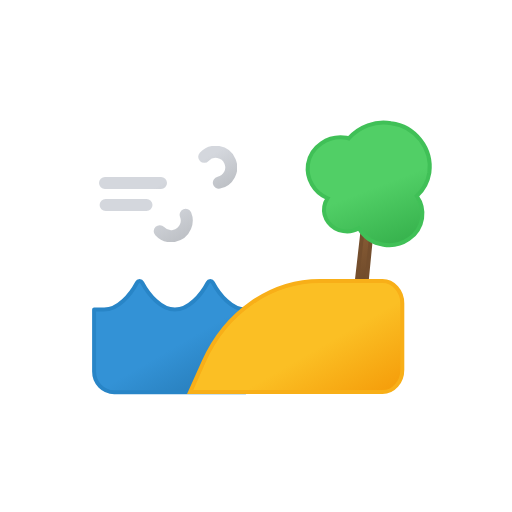
t = 0.00 s
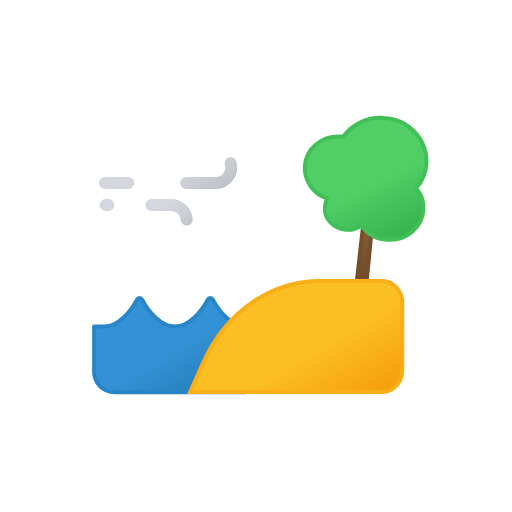
t = 0.94 s
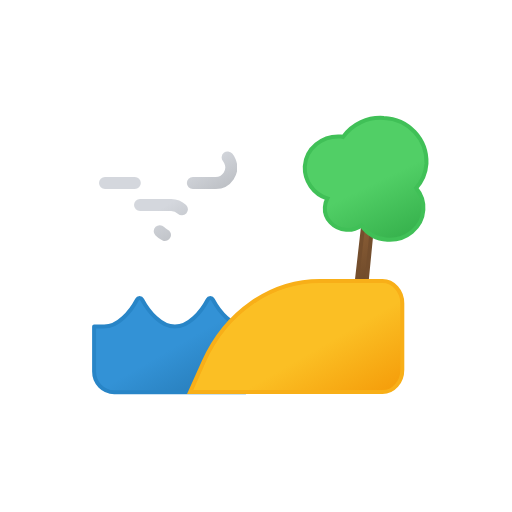
t = 2.06 s
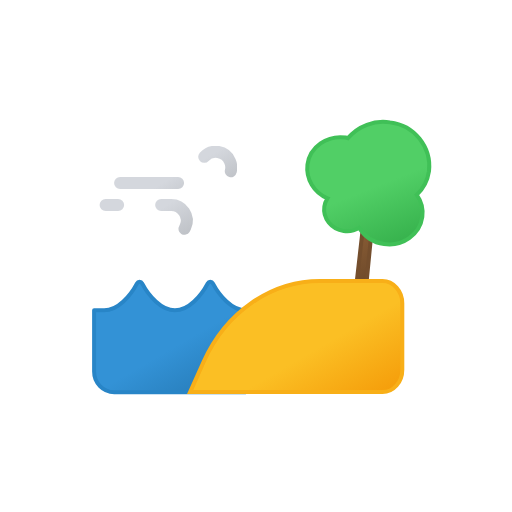
t = 2.81 s
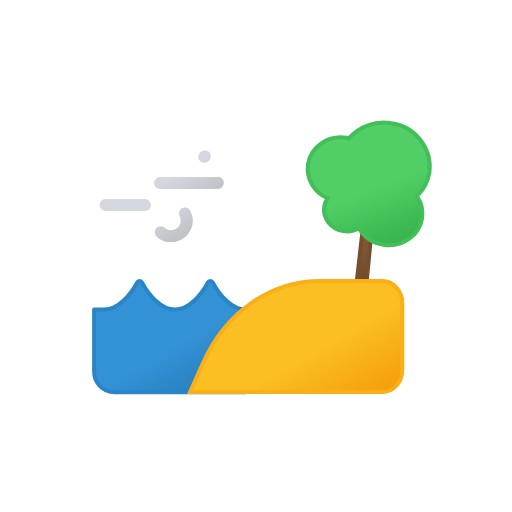
t = 3.00 s
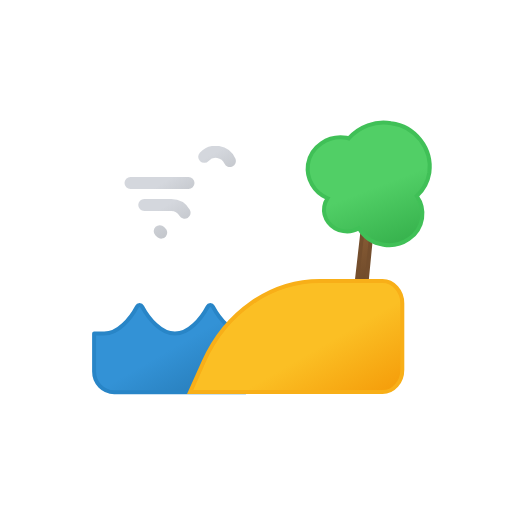
t = 4.50 s

The animated SVG that drew these frames (rendered in a browser with its animation timeline set to each time). Animation: 4 SMIL elements (animate=3,animateTransform=1); one cycle of 6.00 s, repeats indefinitely.

<svg xmlns="http://www.w3.org/2000/svg" xmlns:xlink="http://www.w3.org/1999/xlink" viewBox="0 0 512 512"><defs><linearGradient id="a" x1="54.5" x2="89.2" y1="2.2" y2="62.2" gradientUnits="userSpaceOnUse"><stop offset="0" stop-color="#d4d7dd"/><stop offset=".5" stop-color="#d4d7dd"/><stop offset="1" stop-color="#bec1c6"/></linearGradient><linearGradient xlink:href="#a" id="b" x1="31.4" x2="68.3" y1="37.6" y2="101.4"/><linearGradient id="c" x1="218.1" x2="288.9" y1="607.8" y2="730.3" gradientTransform="rotate(6 4491.863 1531.096)" gradientUnits="userSpaceOnUse"><stop offset="0" stop-color="#875b34"/><stop offset=".5" stop-color="#875b34"/><stop offset="1" stop-color="#624226"/></linearGradient><linearGradient id="d" x1="226.8" x2="288.2" y1="569" y2="675.2" gradientTransform="rotate(6 4491.863 1531.096)" gradientUnits="userSpaceOnUse"><stop offset="0" stop-color="#51cf66"/><stop offset=".5" stop-color="#51cf66"/><stop offset="1" stop-color="#37b24d"/></linearGradient><linearGradient id="e" x1="135.1" x2="210" y1="283.2" y2="412.8" gradientUnits="userSpaceOnUse"><stop offset="0" stop-color="#3392d6"/><stop offset=".5" stop-color="#3392d6"/><stop offset="1" stop-color="#2477b2"/></linearGradient><linearGradient id="f" x1="266.8" x2="339.6" y1="293.6" y2="419.7" gradientUnits="userSpaceOnUse"><stop offset="0" stop-color="#fbbf24"/><stop offset=".5" stop-color="#fbbf24"/><stop offset="1" stop-color="#f59e0b"/></linearGradient><symbol id="g" viewBox="0 0 138 96"><path fill="none" stroke="url(#a)" stroke-dasharray="58" stroke-linecap="round" stroke-miterlimit="10" stroke-width="12" d="M105.2 10.8A15.6 15.6 0 11116.4 37H6"><animate attributeName="stroke-dashoffset" dur="6s" repeatCount="indefinite" values="0; 1274"/></path><path fill="none" stroke="url(#b)" stroke-dasharray="43" stroke-linecap="round" stroke-miterlimit="10" stroke-width="12" d="M60.7 85.2A15.6 15.6 0 1071.9 59H6.6"><animate attributeName="stroke-dashoffset" dur="6s" repeatCount="indefinite" values="0; 857"/></path></symbol></defs><path fill="url(#c)" stroke="#744e2d" stroke-linecap="round" stroke-linejoin="round" stroke-width="4" d="M378.3 162.7c.6-7-.2-12.6-2-12.7l-1.4-.2c-1.7-.2-3.7 5.2-4.5 12L355 297c-.8 7.2 0 13.3 1.8 13.5l3.6.4c1.8.2 4-5.6 4.6-12.8Z"/><path fill="url(#d)" stroke="#40c057" stroke-linecap="round" stroke-miterlimit="10" stroke-width="4" d="M427.8 167.4a44.2 44.2 0 00-40.8-47.3 46 46 0 00-41.5 17.4l-2.2-.5c-18.7-2-35.4 10.7-37.2 28.4a32.4 32.4 0 0021.3 33 20.2 20.2 0 00-2.8 8.4c-1.3 11.7 7.9 22.3 20.3 23.6a23.4 23.4 0 0015.4-3.7 34.7 34.7 0 0025.4 15.2c18.7 2 35.4-10.8 37.2-28.4a30.8 30.8 0 00-6.4-22 41 41 0 0011.3-24.1Z"><animateTransform additive="sum" attributeName="transform" calcMode="spline" dur="3s" keySplines=".42, 0, .58, 1; .42, 0, .58, 1; .42, 0, .58, 1; .42, 0, .58, 1" repeatCount="indefinite" type="rotate" values="3 330 200; -3 330 200; 3 330 200; -3 330 200; 3 330 200"/></path><path fill="url(#e)" stroke="#2885c7" stroke-linecap="round" stroke-linejoin="round" stroke-width="4"><animate attributeName="d" calcMode="spline" dur="3s" keySplines=".42, 0, .58, 1; .42, 0, .58, 1" repeatCount="indefinite" values="M245.68,309.62c-13.79,0-26.33-14.73-32.8-27a2.88,2.88,0,0,0-5.13,0c-6.47,12.29-19,27-32.8,27s-26.33-14.73-32.81-27a2.87,2.87,0,0,0-5.12,0c-6.48,12.29-19,27-32.81,27H94.11v62a20.38,20.38,0,0,0,20.16,20.59H245.68Z; M245.68,333.62c-13.79,0-26.33-14.73-32.8-27a2.88,2.88,0,0,0-5.13,0c-6.47,12.29-19,27-32.8,27s-26.33-14.73-32.81-27a2.87,2.87,0,0,0-5.12,0c-6.48,12.29-19,27-32.81,27H94.11v38a20.38,20.38,0,0,0,20.16,20.59H245.68Z; M245.68,309.62c-13.79,0-26.33-14.73-32.8-27a2.88,2.88,0,0,0-5.13,0c-6.47,12.29-19,27-32.8,27s-26.33-14.73-32.81-27a2.87,2.87,0,0,0-5.12,0c-6.48,12.29-19,27-32.81,27H94.11v62a20.38,20.38,0,0,0,20.16,20.59H245.68Z"/></path><path fill="url(#f)" stroke="#f8af18" stroke-miterlimit="10" stroke-width="4" d="M402.3 369.8v-66.4c0-12.3-8.9-22.4-19.8-22.4h-62.6c-49.2 0-94.2 31.4-116.4 81.1l-13.4 30h192.4c11 0 19.8-10 19.8-22.4Z"/><use xlink:href="#g" width="138" height="96" transform="translate(99 146)"/></svg>
